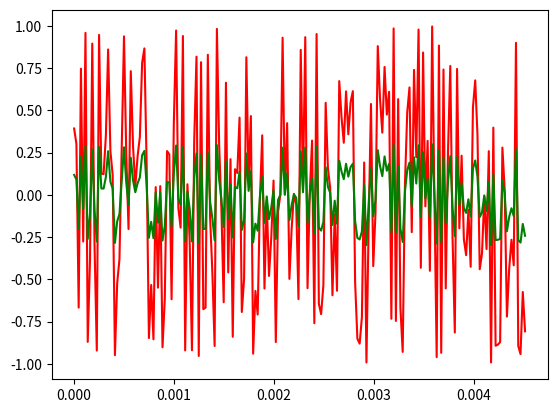

Generate this figure with matplotlib:
import numpy as np                             # 행렬 및 벡터 데이터 관리를 위한 numpy 모듈
import matplotlib.pyplot as plt                # 소리 데이터의 그래프 표현을 위한 모듈
from scipy.io.wavfile import write             # wav 형식으로 소리 데이터를 저장하기 위한 모듈
import os                                      # wav 파일을 시스템 명령어로 재생하기 위한 모듈

# sampling rate
Fs = 44100.0                                   # 정보 샘플링 주기, 1초에 44100개의 샘플링, 단위는 Hz(주파수)            

# 1초 데이터 생성을 위한 환경 변수 설정
tlen = 1                                       # 1초로 초기화
Ts = 1/Fs                                      # 샘플링 사이의 간격(시간) 계산
t = np.arange(0, tlen, Ts)                     # 소리 데이터를 생성할 시간 성분으로 구성된 배열로
                                               # [0, 1] 사이를 TimeStamp의 간격으로 분할하여
                                               # Fs 개의 데이터를 담을 수 있는 배열 t를 생성
                                               
# 시그널 생성하기
sin_freq = 440                                 # sin 곡선의 주기
src = 2*np.pi*sin_freq*t                       # t 배열의 각 성분값에 sin 주기를 라디안 단위로 변환한 src 배열을 준비
signal = np.sin(src)                           # timestamp를 각으로 변환한 src 배열에 맞게 sin 데이터를 변환


# 데이터의 가시화: 생성한 시그널 데이터를 그래프로 표현
x_range = 200                                  # 시작부터 200개의 데이터만 보여 주기 위한 범위값

# -------------------------------------------------------------------------------------

noise = np.random.uniform(-1, 1, len(t))       # 균등분포의 난수로 구성된 잡음 데이터 생성
scaled_noise = noise * 0.3                     # noise 데이터의 볼륨을 30% 낮춤.

# 잡음 데이터와 볼륨을 낮춘 데이터 출력
print("noise[0:20] = ")
print(noise[0:20])
print("scaled_noise[0:20] = ")
print(scaled_noise[0:20])

# 데이터의 가시화: [-1, 1] 구간에서 생성한 잡음 데이터를 그래프로 표현
plt.plot(t[0:x_range], noise[0:x_range], color = 'red')
plt.show( )

# 데이터의 가시화: 원 데이터의 볼륨을 낮춘 scaled_noise 데이터를 그래프로 표현
plt.plot(t[0:x_range], scaled_noise[0:x_range], color = 'green')
#plt.ylim(-1, 1) # Y축의 데이터 구간을 –1과 1로 지정
plt.show( )


# 생성한  잡음 데이터를 wav 형식의 파일로 저장
scaled = np.int16(noise/np.max(np.abs(noise)) * 32767)
write('noise_signal.wav', 44100, scaled)

